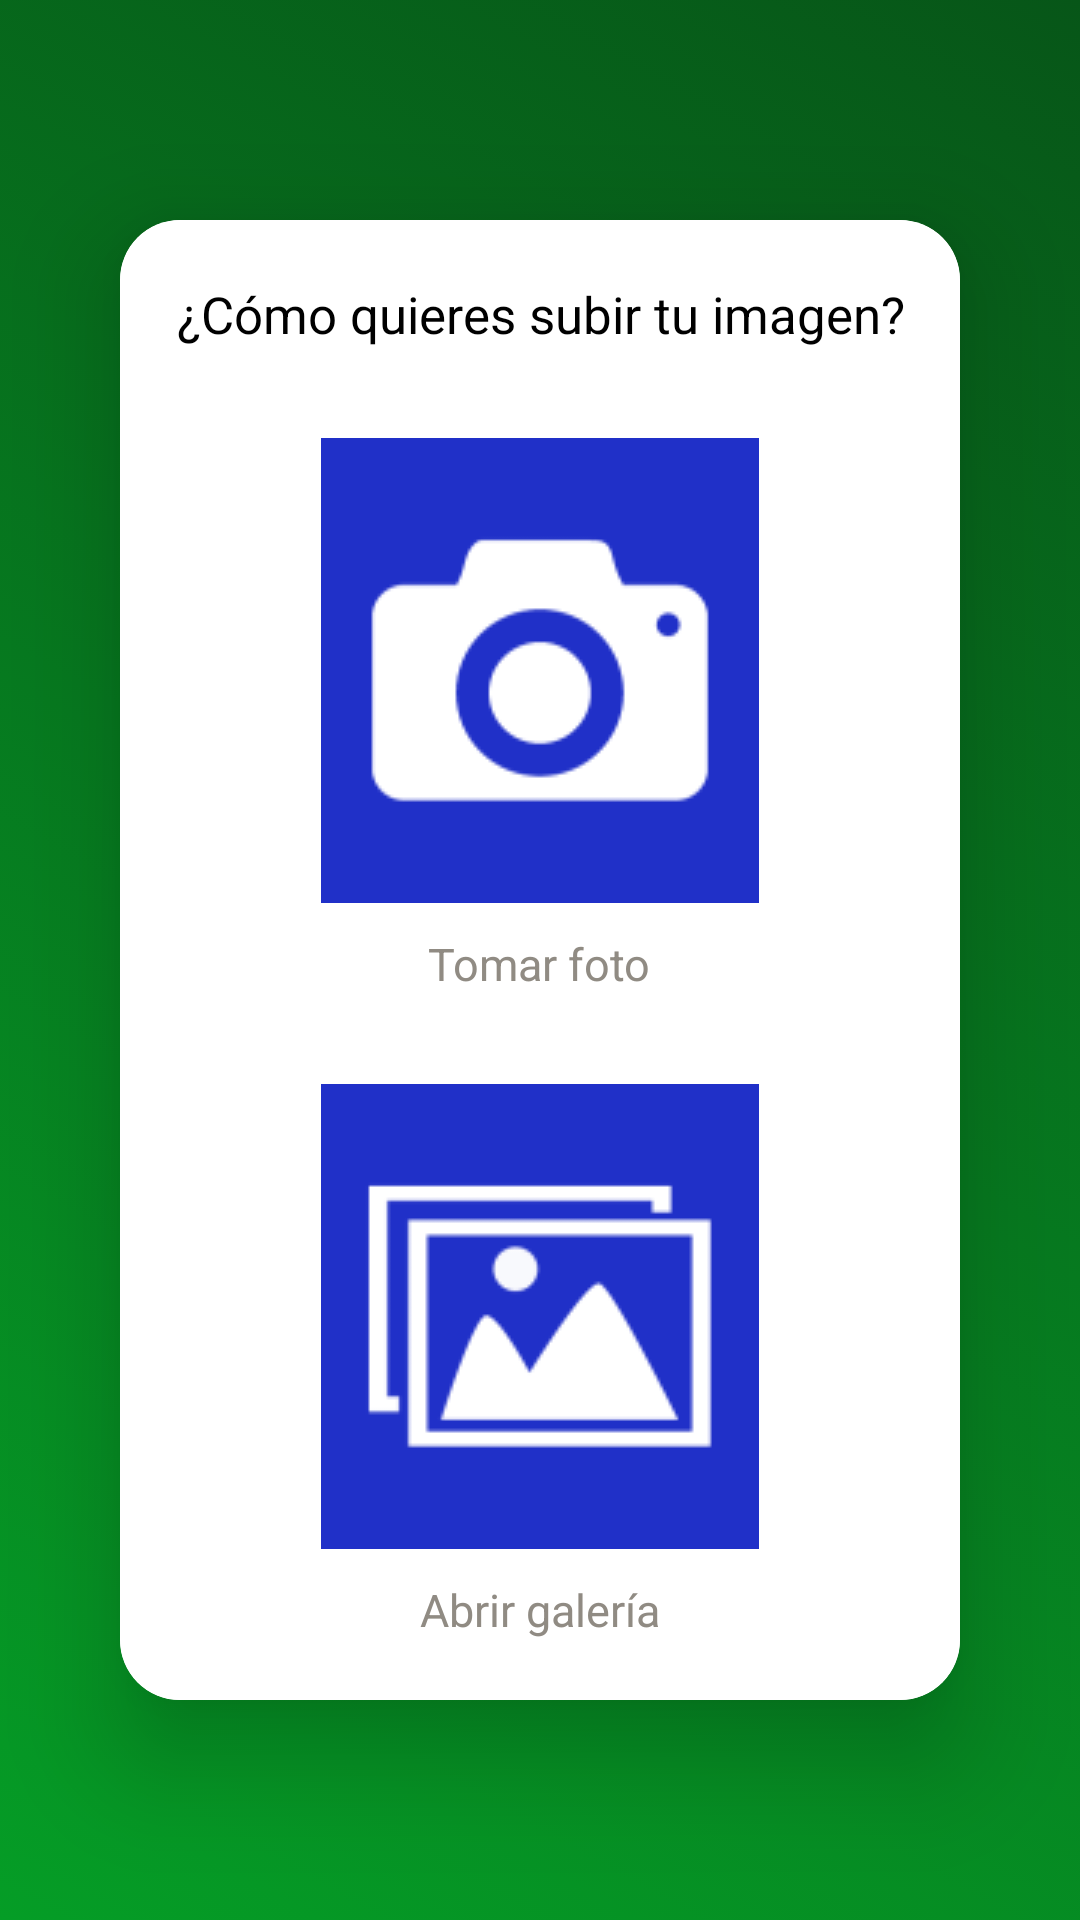

Produce the Android XML layout that renders to this screen, including the resource entries it uses.
<!-- AndroidManifest.xml: application theme Theme.SafeCrops -->
<!-- res/layout/activity_elige_subir_foto.xml -->
<?xml version="1.0" encoding="utf-8"?>
<RelativeLayout xmlns:android="http://schemas.android.com/apk/res/android"
    xmlns:app="http://schemas.android.com/apk/res-auto"
    xmlns:tools="http://schemas.android.com/tools"
    android:layout_width="match_parent"
    android:layout_height="match_parent"
    android:orientation="vertical"
    android:gravity="center"
    android:background="@drawable/gradient_list"
    tools:context=".elige_subirFoto">

    <androidx.cardview.widget.CardView
        android:id="@+id/corne"
        android:layout_width="match_parent"
        android:layout_height="wrap_content"
        android:layout_marginStart="40dp"
        android:layout_marginEnd="40dp"
        app:cardCornerRadius="20dp"
        app:cardElevation="21dp">

        <LinearLayout
            android:layout_width="match_parent"
            android:layout_height="wrap_content"
            android:background="@color/white"
            android:orientation="vertical">

            <TextView
                android:id="@+id/textView3"
                android:layout_width="wrap_content"
                android:layout_marginTop="20dp"
                android:layout_gravity="center"
                android:layout_height="wrap_content"
                android:textSize="17dp"
                android:textColor="@color/black"
                android:text="¿Cómo quieres subir tu imagen?"
                android:textAlignment="center"/>

            <ImageButton
                android:id="@+id/imgBtnCamara"
                android:layout_width="wrap_content"
                android:layout_marginTop="20dp"
                android:layout_gravity="center"
                android:layout_height="wrap_content"
                android:backgroundTint="@color/white"
                app:srcCompat="@drawable/icon_camera" />

            <TextView
                android:id="@+id/textView4"
                android:layout_width="wrap_content"
                android:layout_gravity="center"
                android:layout_height="wrap_content"
                android:textSize="15dp"
                android:text="Tomar foto"
                android:textColor="@color/Gris"
                android:textAlignment="center"/>

            <ImageButton
                android:id="@+id/imgBtnGaleria"
                android:layout_width="185dp"
                android:layout_height="wrap_content"
                android:layout_gravity="center"
                android:layout_marginTop="20dp"
                android:backgroundTint="@color/white"
                app:srcCompat="@drawable/icon_gallery" />

            <TextView
                android:id="@+id/textView5"
                android:layout_width="wrap_content"
                android:layout_gravity="center"
                android:layout_height="wrap_content"
                android:textSize="15dp"
                android:textColor="@color/Gris"
                android:layout_marginBottom="20dp"
                android:text="Abrir galería"
                android:textAlignment="center"/>

        </LinearLayout>

    </androidx.cardview.widget.CardView>

</RelativeLayout>
<!-- resources referenced by this layout -->
<resources>
  <color name="Gris">#908B83</color>
  <color name="black">#FF000000</color>
  <color name="white">#FFFFFFFF</color>
  <!-- drawable gradient_list (drawable) -->
  <?xml version="1.0" encoding="utf-8"?>
  <animation-list xmlns:android="http://schemas.android.com/apk/res/android">
      <item
          android:drawable="@drawable/background_1"
          android:duration="5000"
          />
      <item
          android:drawable="@drawable/background_2"
          android:duration="5000"
          />
      <item
          android:drawable="@drawable/background_3"
          android:duration="5000"
          />
  
  </animation-list>
  <!-- drawable icon_camera: png bitmap (drawable, 5138 bytes) -->
  <!-- drawable icon_gallery: png bitmap (drawable, 4157 bytes) -->
  <style name="Theme.SafeCrops" parent="Theme.MaterialComponents.DayNight.NoActionBar">
          
          <item name="colorPrimary">@color/bckVerder</item>
          <item name="colorPrimaryVariant">@color/bckVerder</item>
          <item name="colorOnPrimary">@color/white</item>
          
          <item name="colorSecondary">@color/teal_200</item>
          <item name="colorSecondaryVariant">@color/teal_700</item>
          <item name="colorOnSecondary">@color/black</item>
          
          <item name="android:statusBarColor">@color/bckVerder</item>
          
  
          <item name="windowActionBar">false</item>
          <item name="windowNoTitle">true</item>
  
  
      </style>
  <!-- drawable background_1 (drawable) -->
  <?xml version="1.0" encoding="utf-8"?>
  <selector xmlns:android="http://schemas.android.com/apk/res/android">
      <item>
          <shape>
              <gradient
                  android:angle="225"
                  android:startColor="@color/bckVerder"
                  android:endColor="@color/txtVerde"
                  />
          </shape>
      </item>
  </selector>
  <!-- drawable background_2 (drawable) -->
  <?xml version="1.0" encoding="utf-8"?>
  <selector xmlns:android="http://schemas.android.com/apk/res/android">
      <item>
          <shape>
              <gradient
                  android:angle="135"
                  android:startColor="#0A4216"
                  android:endColor="#46DF67"
                  />
          </shape>
      </item>
  </selector>
  <!-- drawable background_3 (drawable) -->
  <?xml version="1.0" encoding="utf-8"?>
  <selector xmlns:android="http://schemas.android.com/apk/res/android">
  
      <item>
          <shape>
              <gradient
                  android:angle="315"
                  android:startColor="#063D12"
                  android:endColor="@color/txtVerde"
                  />
          </shape>
      </item>
  
  </selector>
  <color name="bckVerder">#075618</color>
  <color name="teal_200">#FF03DAC5</color>
  <color name="teal_700">#FF018786</color>
  <color name="txtVerde">#059D26</color>
</resources>
